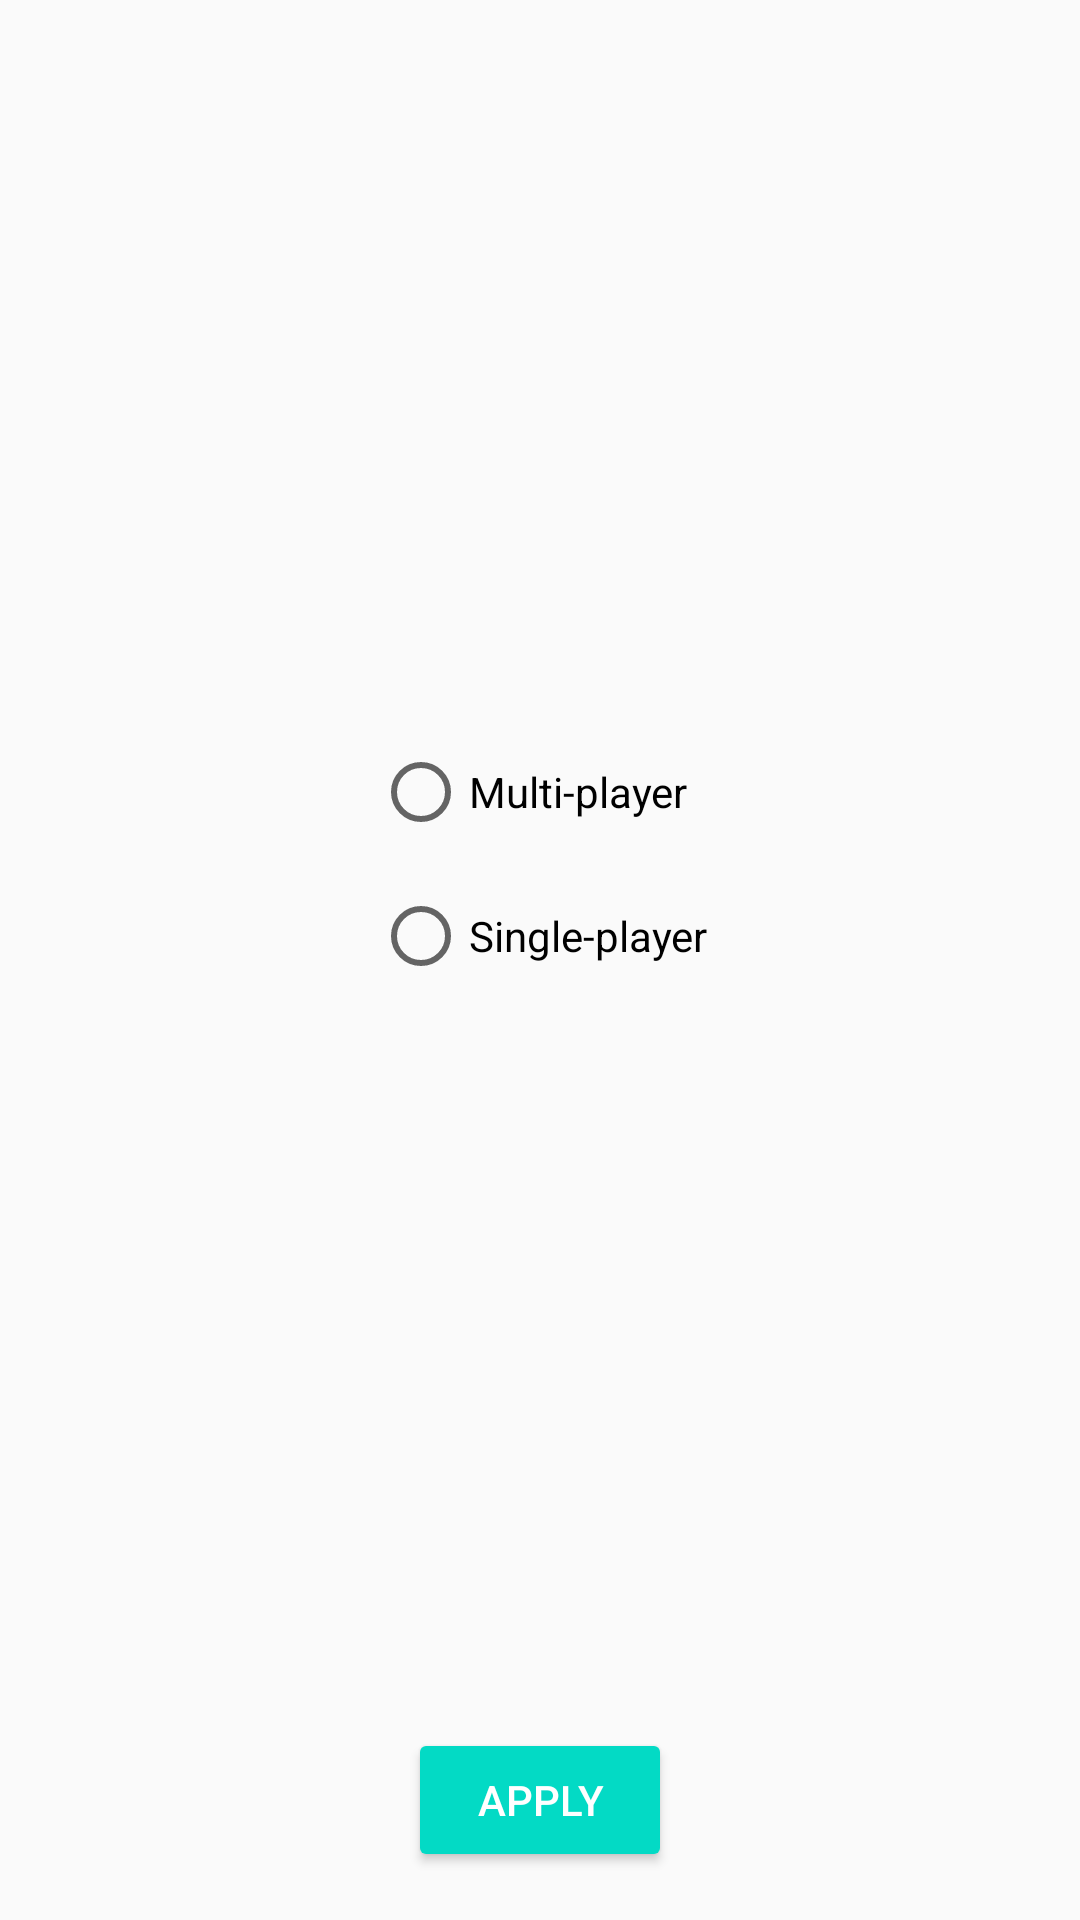

Here is an Android app screen rendered from its layout file. Give the layout XML and the strings, colors and styles it references.
<!-- AndroidManifest.xml: application theme AppTheme -->
<!-- res/layout/selection_dialog.xml -->
<?xml version="1.0" encoding="utf-8"?>
<layout xmlns:android="http://schemas.android.com/apk/res/android"
    xmlns:tools="http://schemas.android.com/tools"
    tools:context=".gameScreen.DialogSelection">

    <androidx.constraintlayout.widget.ConstraintLayout
        xmlns:app="http://schemas.android.com/apk/res-auto"
        android:id="@+id/playingOptionsDialog"
        android:layout_width="300dp"
        android:layout_height="wrap_content">

        <RadioGroup
            android:layout_width="wrap_content"
            android:layout_height="wrap_content"
            android:layout_marginStart="16dp"
            android:layout_marginTop="16dp"
            android:layout_marginEnd="16dp"
            android:layout_marginBottom="16dp"
            app:layout_constraintBottom_toTopOf="@+id/apply_button"
            app:layout_constraintEnd_toEndOf="parent"
            app:layout_constraintStart_toStartOf="parent"
            app:layout_constraintTop_toTopOf="parent">

            <RadioButton
                android:id="@+id/multi_player_option"
                android:layout_width="match_parent"
                android:layout_height="wrap_content"
                android:layout_margin="8dp"
                android:text="@string/multi_player" />

            <RadioButton
                android:id="@+id/singlePlayerOption"
                android:layout_width="match_parent"
                android:layout_height="wrap_content"
                android:layout_margin="8dp"
                android:text="@string/single_player" />
        </RadioGroup>

        <Button
            android:id="@+id/apply_button"
            style="@style/Widget.AppCompat.Button.Colored"
            android:layout_width="wrap_content"
            android:layout_height="wrap_content"
            android:layout_marginStart="16dp"
            android:layout_marginEnd="16dp"
            android:layout_marginBottom="16dp"
            android:text="@string/apply"
            app:layout_constraintBottom_toBottomOf="parent"
            app:layout_constraintEnd_toEndOf="parent"
            app:layout_constraintStart_toStartOf="parent" />
    </androidx.constraintlayout.widget.ConstraintLayout>

</layout>
<!-- resources referenced by this layout -->
<resources>
  <string name="apply">Apply</string>
  <string name="multi_player">Multi-player</string>
  <string name="single_player">Single-player</string>
  <style name="AppTheme" parent="Theme.AppCompat.Light.DarkActionBar">
          
          <item name="colorPrimary">@color/colorPrimary</item>
          <item name="colorPrimaryDark">@color/colorPrimaryDark</item>
          <item name="colorAccent">@color/colorAccent</item>
      </style>
  <color name="colorPrimary">#6900FF</color>
  <color name="colorPrimaryDark">#3700B3</color>
  <color name="colorAccent">#03DAC5</color>
</resources>
